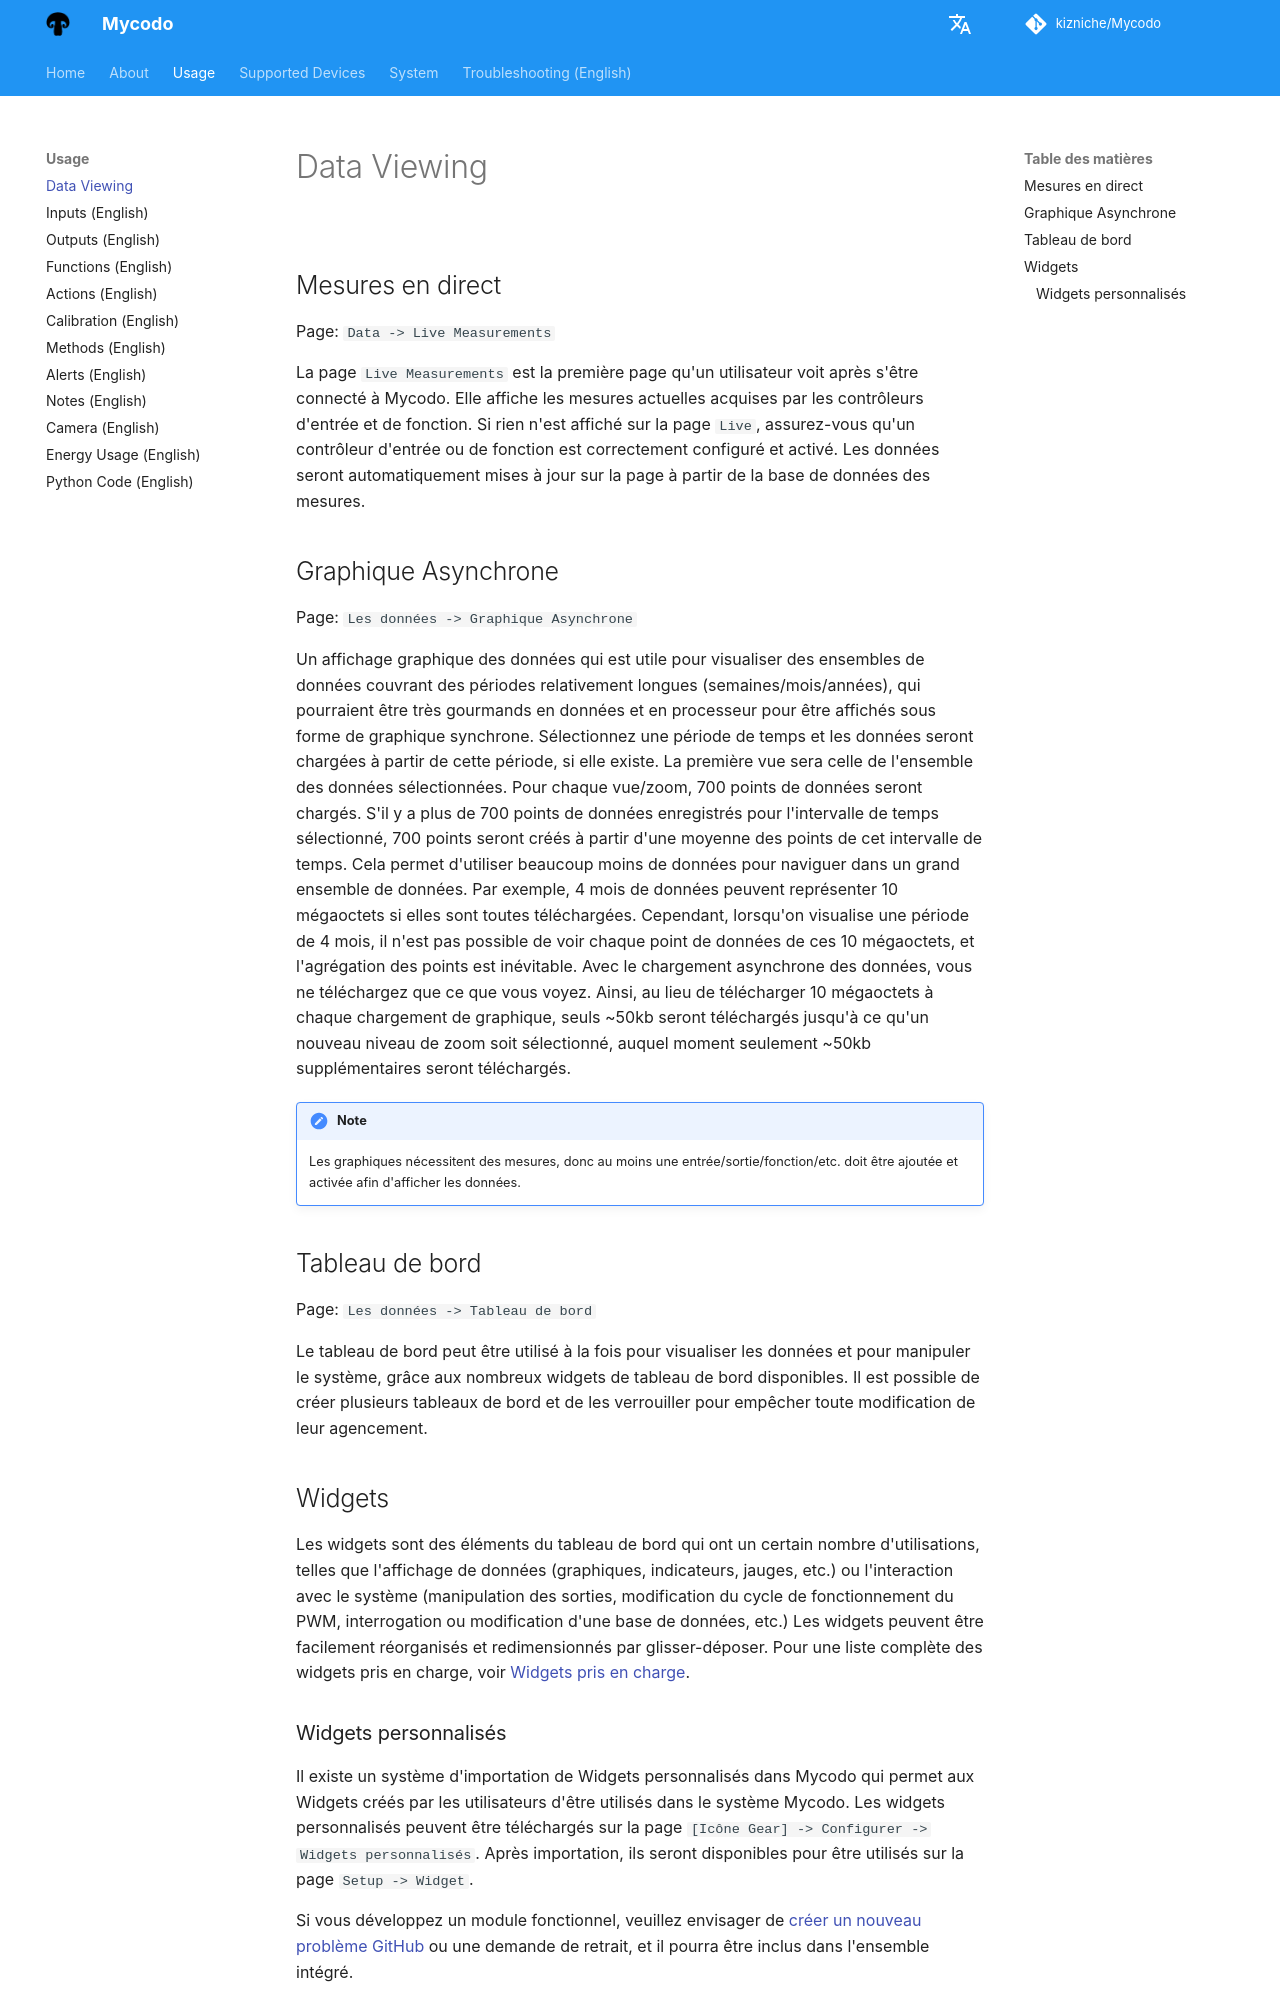

repository: kizniche/Mycodo · page: Data-Viewing.fr/index.html · generator: mkdocs

## Mesures en direct

Page\: `Data -> Live Measurements`

La page `Live Measurements` est la première page qu'un utilisateur voit après s'être connecté à Mycodo. Elle affiche les mesures actuelles acquises par les contrôleurs d'entrée et de fonction. Si rien n'est affiché sur la page `Live`, assurez-vous qu'un contrôleur d'entrée ou de fonction est correctement configuré et activé. Les données seront automatiquement mises à jour sur la page à partir de la base de données des mesures.

## Graphique Asynchrone

Page\: `Les données -> Graphique Asynchrone`

Un affichage graphique des données qui est utile pour visualiser des ensembles de données couvrant des périodes relativement longues (semaines/mois/années), qui pourraient être très gourmands en données et en processeur pour être affichés sous forme de graphique synchrone. Sélectionnez une période de temps et les données seront chargées à partir de cette période, si elle existe. La première vue sera celle de l'ensemble des données sélectionnées. Pour chaque vue/zoom, 700 points de données seront chargés. S'il y a plus de 700 points de données enregistrés pour l'intervalle de temps sélectionné, 700 points seront créés à partir d'une moyenne des points de cet intervalle de temps. Cela permet d'utiliser beaucoup moins de données pour naviguer dans un grand ensemble de données. Par exemple, 4 mois de données peuvent représenter 10 mégaoctets si elles sont toutes téléchargées. Cependant, lorsqu'on visualise une période de 4 mois, il n'est pas possible de voir chaque point de données de ces 10 mégaoctets, et l'agrégation des points est inévitable. Avec le chargement asynchrone des données, vous ne téléchargez que ce que vous voyez. Ainsi, au lieu de télécharger 10 mégaoctets à chaque chargement de graphique, seuls ~50kb seront téléchargés jusqu'à ce qu'un nouveau niveau de zoom soit sélectionné, auquel moment seulement ~50kb supplémentaires seront téléchargés.

!!! note
    Les graphiques nécessitent des mesures, donc au moins une entrée/sortie/fonction/etc. doit être ajoutée et activée afin d'afficher les données.

## Tableau de bord

Page\: `Les données -> Tableau de bord`

Le tableau de bord peut être utilisé à la fois pour visualiser les données et pour manipuler le système, grâce aux nombreux widgets de tableau de bord disponibles. Il est possible de créer plusieurs tableaux de bord et de les verrouiller pour empêcher toute modification de leur agencement.

## Widgets

Les widgets sont des éléments du tableau de bord qui ont un certain nombre d'utilisations, telles que l'affichage de données (graphiques, indicateurs, jauges, etc.) ou l'interaction avec le système (manipulation des sorties, modification du cycle de fonctionnement du PWM, interrogation ou modification d'une base de données, etc.) Les widgets peuvent être facilement réorganisés et redimensionnés par glisser-déposer. Pour une liste complète des widgets pris en charge, voir [Widgets pris en charge](Supported-Widgets.md).
